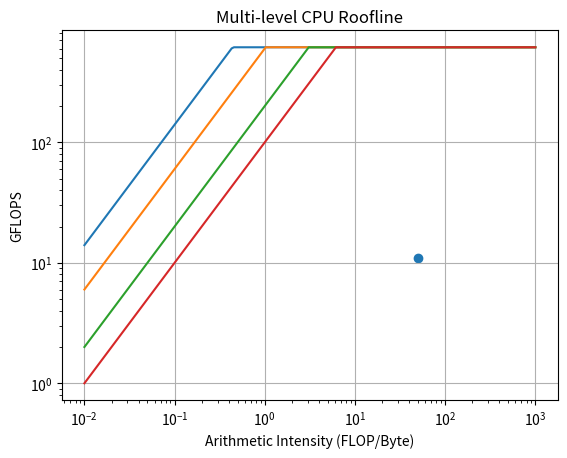

Generate this figure with matplotlib: (Note: this script raises an exception after producing the figure.)
import numpy as np
import matplotlib.pyplot as plt

ai = np.logspace(-2,3,200)

peak = 614.4
l1_bw = 1400
l2_bw = 600
l3_bw = 200
dram_bw = 100

roof_l1 = np.minimum(peak, l1_bw * ai)
roof_l2 = np.minimum(peak, l2_bw * ai)
roof_l3 = np.minimum(peak, l3_bw * ai)
roof_mem = np.minimum(peak, dram_bw * ai)

plt.loglog(ai, roof_l1)
plt.loglog(ai, roof_l2)
plt.loglog(ai, roof_l3)
plt.loglog(ai, roof_mem)

plt.scatter([50], [10.9])

plt.xlabel("Arithmetic Intensity (FLOP/Byte)")
plt.ylabel("GFLOPS")
plt.title("Multi-level CPU Roofline")
plt.grid(True)

plt.savefig("../assets/cpu_roofline.png", dpi=300)
# plt.show()
